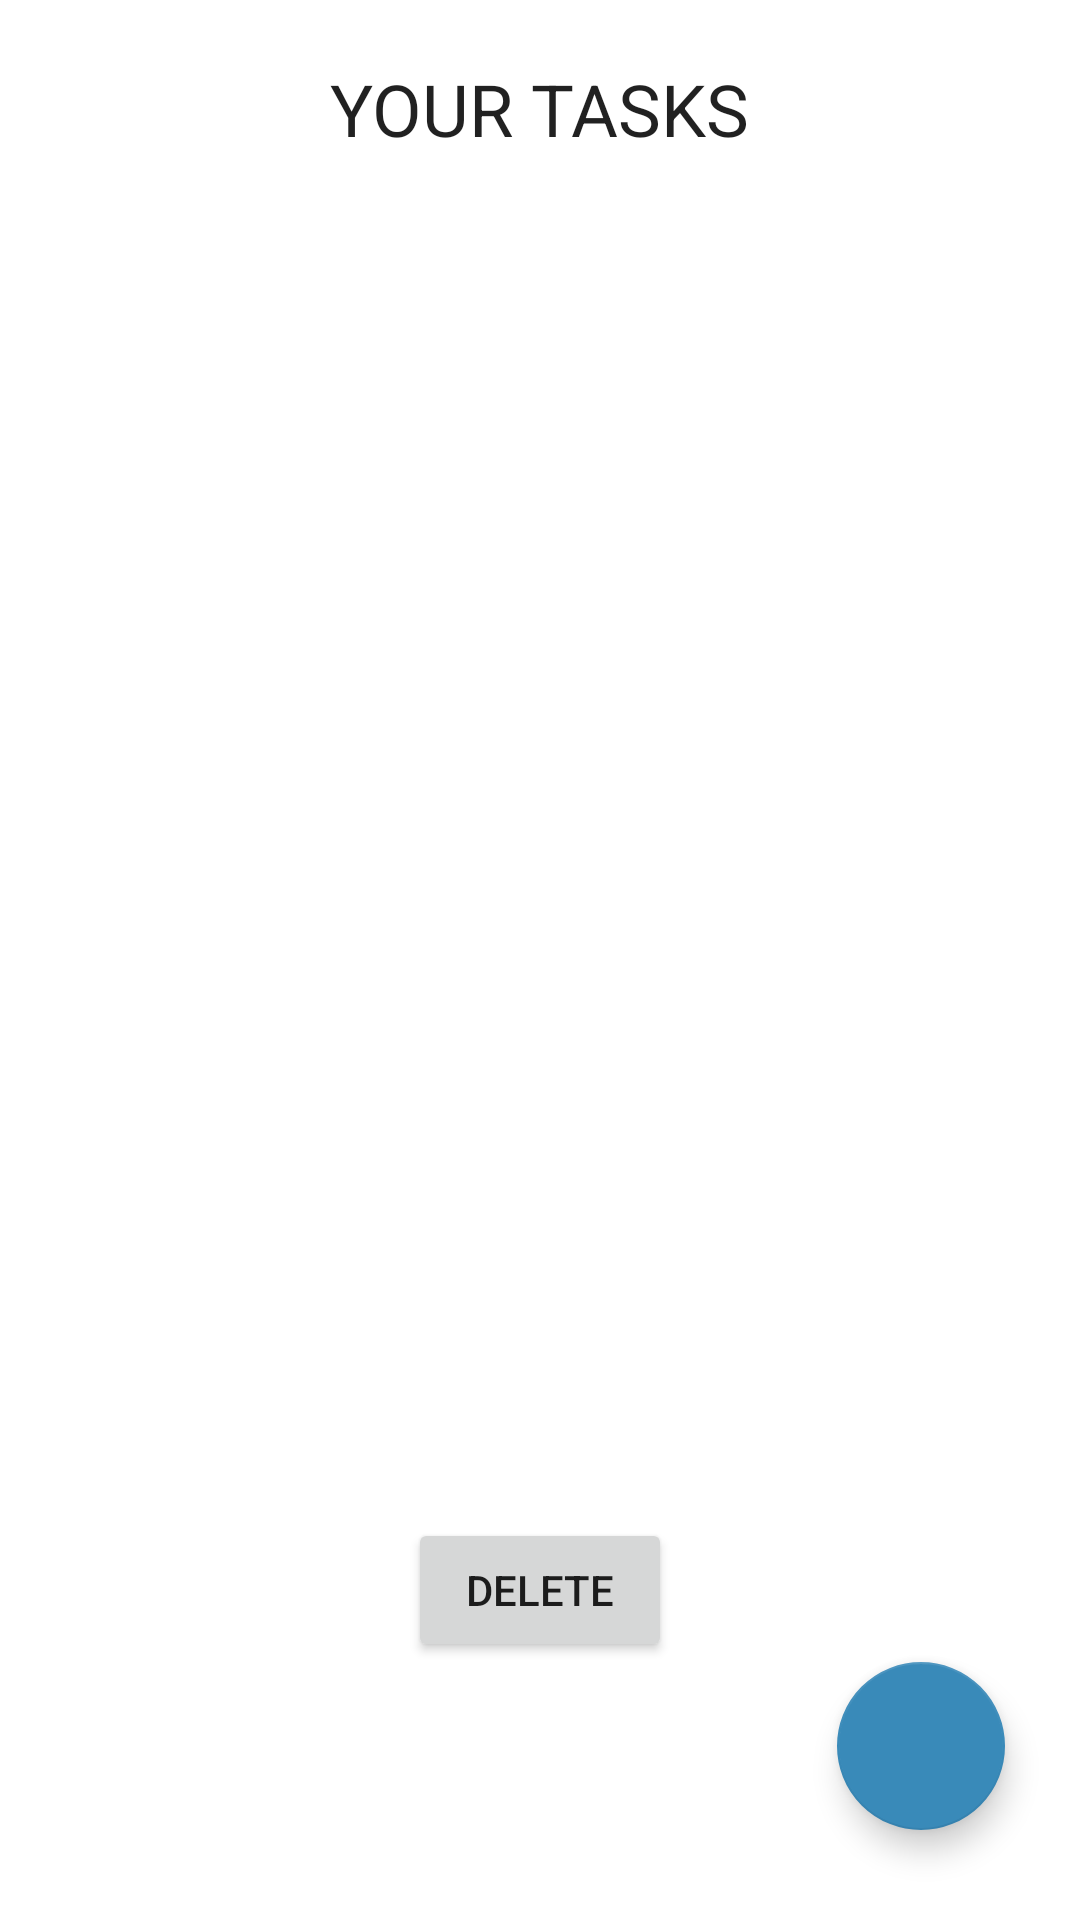

Layout XML and referenced resources for this Android screen:
<!-- AndroidManifest.xml: application theme Theme.2DO -->
<!-- res/layout/activity_main.xml -->
<?xml version="1.0" encoding="utf-8"?>
<androidx.constraintlayout.widget.ConstraintLayout xmlns:android="http://schemas.android.com/apk/res/android"
    xmlns:app="http://schemas.android.com/apk/res-auto"
    xmlns:tools="http://schemas.android.com/tools"
    android:layout_width="match_parent"
    android:layout_height="match_parent"
    tools:context=".MainActivity">

    <TextView
        android:id="@+id/tvyourtasks"
        android:layout_width="wrap_content"
        android:layout_height="wrap_content"
        app:layout_constraintTop_toTopOf="parent"
        app:layout_constraintStart_toStartOf="parent"
        app:layout_constraintEnd_toEndOf="parent"
        android:layout_marginTop="20sp"
        android:text="YOUR TASKS"
        style="@android:style/TextAppearance.Material.Headline"
        />

    <ListView
        android:id="@+id/tasklist"
        android:layout_width="wrap_content"
        android:layout_height="340sp"
        app:layout_constraintTop_toBottomOf="@id/tvyourtasks"
        app:layout_constraintStart_toStartOf="parent"
        app:layout_constraintEnd_toEndOf="parent"
        android:layout_marginTop="30sp"
        android:choiceMode="multipleChoice"
        />
    <Button
        android:id="@+id/btndelete"
        android:layout_width="wrap_content"
        android:layout_height="wrap_content"
        app:layout_constraintBottom_toTopOf="@id/fbtnaddtask"
        app:layout_constraintStart_toStartOf="parent"
        app:layout_constraintEnd_toEndOf="parent"
        android:text="delete"
        />
    <com.google.android.material.floatingactionbutton.FloatingActionButton
        android:id="@+id/fbtnaddtask"
        android:layout_width="wrap_content"
        android:layout_height="wrap_content"
        app:layout_constraintBottom_toBottomOf="parent"
        app:layout_constraintEnd_toEndOf="parent"
        android:layout_marginBottom="30sp"
        android:layout_marginEnd="25sp"
        android:clickable="true"
        android:src="@drawable/ic_add"
        app:tint="@color/white"
        app:maxImageSize="30sp"
        android:backgroundTint="?colorPrimary"
        />
    <LinearLayout
        android:layout_width="wrap_content"
        android:layout_height="wrap_content"
        app:layout_constraintTop_toBottomOf="@id/tvyourtasks"
        app:layout_constraintBottom_toTopOf="@id/btndelete"
        app:layout_constraintStart_toStartOf="parent"
        app:layout_constraintEnd_toEndOf="parent"
        android:orientation="vertical"
        android:gravity="center"
        >
    <TextView
        android:id="@+id/notask"
        android:layout_width="wrap_content"
        android:layout_height="wrap_content"
        style="@style/TextAppearance.AppCompat.Large"
        />
    <TextView
        android:id="@+id/notasksdetails"
        android:layout_width="wrap_content"
        android:layout_height="wrap_content"
        style="@style/TextAppearance.AppCompat.Small"
        android:textAlignment="center"
        />
        <Button
            android:id="@+id/btnlogin"
            android:layout_width="wrap_content"
            android:layout_height="wrap_content"
            android:text="Login"
            android:textAlignment="center"
            android:visibility="gone"
            />
    </LinearLayout>
</androidx.constraintlayout.widget.ConstraintLayout>
<!-- resources referenced by this layout -->
<resources>
  <style name="Theme.2DO" parent="Theme.MaterialComponents.DayNight.DarkActionBar">
          
          <item name="colorPrimary">#398AB9</item>
          <item name="colorPrimaryVariant">#1C658C</item>
          <item name="colorOnPrimary">@color/white</item>
          
          <item name="colorSecondary">#398AB9</item>
          <item name="colorSecondaryVariant">@color/teal_700</item>
          <item name="colorOnSecondary">@color/black</item>
          
          <item name="android:statusBarColor" tools:targetApi="l">?attr/colorPrimaryVariant</item>
          
      </style>
  <!-- not gathered from this repository: default colours our renderer supplied (Android Studio template values) -->
  <color name="teal_700">#FF018786</color>
  <color name="black">#FF000000</color>
  <color name="white">#FFFFFFFF</color>
</resources>
